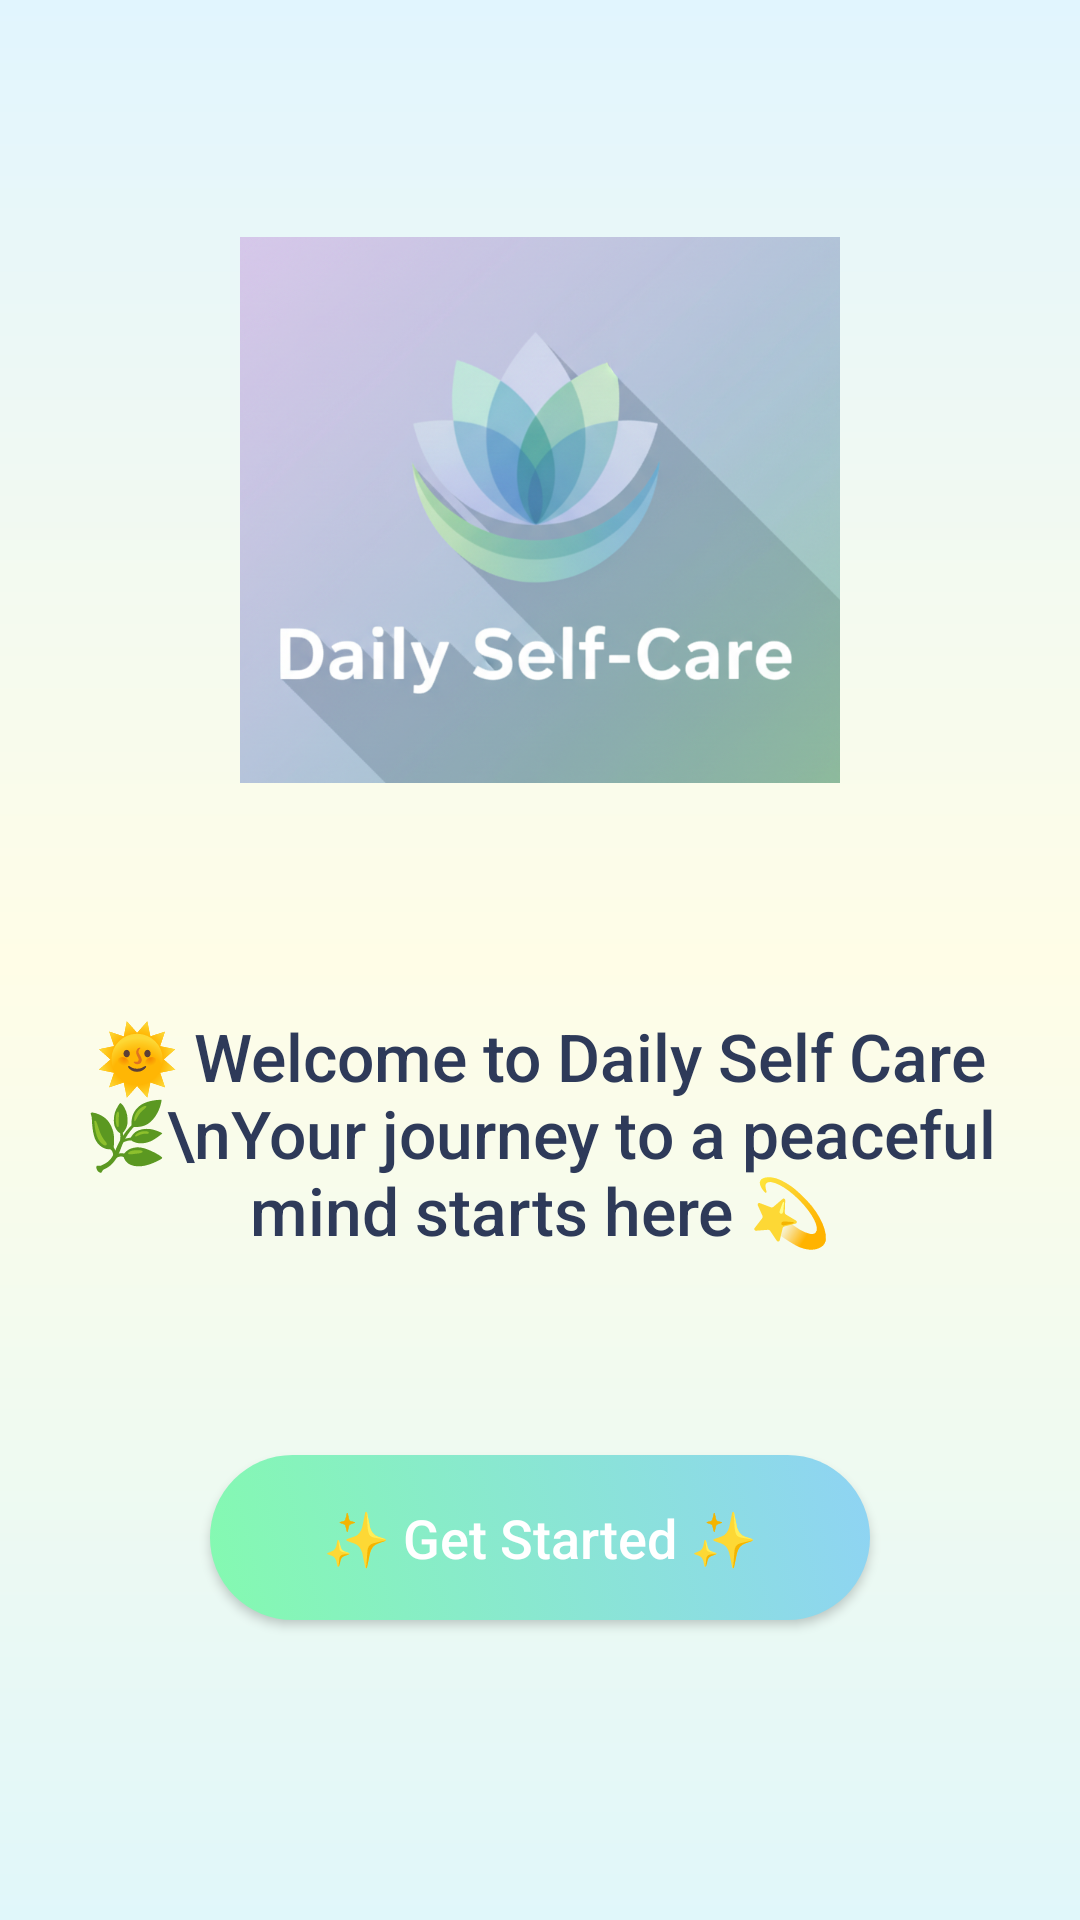

Android layout source for this screen:
<!-- AndroidManifest.xml: application theme Theme.DailySelfcare -->
<!-- res/layout/activity_main.xml -->
<?xml version="1.0" encoding="utf-8"?>
<androidx.constraintlayout.widget.ConstraintLayout
    xmlns:android="http://schemas.android.com/apk/res/android"
    xmlns:app="http://schemas.android.com/apk/res-auto"
    xmlns:tools="http://schemas.android.com/tools"
    android:id="@+id/main"
    android:layout_width="match_parent"
    android:layout_height="match_parent"
    android:background="@drawable/peaceful_bg"
    tools:context=".MainActivity">

    
    <ImageView
        android:id="@+id/appLogo"
        android:layout_width="200dp"
        android:layout_height="200dp"
        android:layout_marginTop="70dp"
        android:contentDescription="App Logo"
        android:src="@drawable/daily"
        app:layout_constraintTop_toTopOf="parent"
        app:layout_constraintStart_toStartOf="parent"
        app:layout_constraintEnd_toEndOf="parent"/>

    
    <TextView
        android:id="@+id/welcomeText"
        android:layout_width="0dp"
        android:layout_height="wrap_content"
        android:fontFamily="sans-serif-medium"
        android:padding="16dp"
        android:text="🌞 Welcome to Daily Self Care 🌿\nYour journey to a peaceful mind starts here 💫"
        android:textAlignment="center"
        android:textColor="#2E3A59"
        android:textSize="22sp"
        app:layout_constraintTop_toBottomOf="@id/appLogo"
        app:layout_constraintStart_toStartOf="parent"
        app:layout_constraintEnd_toEndOf="parent"
        app:layout_constraintBottom_toTopOf="@id/getStartedButton"/>

    
    <Button
        android:id="@+id/getStartedButton"
        android:layout_width="220dp"
        android:layout_height="55dp"
        android:layout_marginBottom="100dp"
        android:background="@drawable/gradient_button_selector"
        android:text="✨ Get Started ✨"
        android:textAllCaps="false"
        android:textColor="@android:color/white"
        android:textSize="18sp"
        app:layout_constraintBottom_toBottomOf="parent"
        app:layout_constraintStart_toStartOf="parent"
        app:layout_constraintEnd_toEndOf="parent"/>
</androidx.constraintlayout.widget.ConstraintLayout>
<!-- resources referenced by this layout -->
<resources>
  <!-- drawable daily: png bitmap (drawable, 660764 bytes) -->
  <!-- drawable gradient_button_selector (drawable) -->
  <?xml version="1.0" encoding="utf-8"?>
  <selector xmlns:android="http://schemas.android.com/apk/res/android">
      <item android:state_pressed="true" android:drawable="@drawable/gradient_button_pressed"/>
      <item android:drawable="@drawable/gradient_button"/>
  </selector>
  <!-- drawable peaceful_bg (drawable) -->
  <?xml version="1.0" encoding="utf-8"?>
  <shape xmlns:android="http://schemas.android.com/apk/res/android"
      android:shape="rectangle">
  
      <gradient
          android:startColor="#E0F7FA"
          android:centerColor="#FFFDE7"
          android:endColor="#E1F5FE"
          android:angle="90"/>
  </shape>
  <style name="Theme.DailySelfcare" parent="Base.Theme.DailySelfcare" />
  <!-- drawable gradient_button_pressed (drawable) -->
  <?xml version="1.0" encoding="utf-8"?>
  <shape xmlns:android="http://schemas.android.com/apk/res/android"
      android:shape="rectangle">
      <gradient
          android:startColor="#6ED2A2"
          android:endColor="#72BDE9"
          android:angle="45"/>
      <corners android:radius="30dp"/>
  </shape>
  <!-- drawable gradient_button (drawable) -->
  <?xml version="1.0" encoding="utf-8"?>
  <shape xmlns:android="http://schemas.android.com/apk/res/android"
      android:shape="rectangle">
      <gradient
          android:startColor="#84FAB0"
          android:endColor="#8FD3F4"
          android:angle="45"/>
      <corners android:radius="30dp"/>
  </shape>
  <style name="Base.Theme.DailySelfcare" parent="Theme.Material3.DayNight.NoActionBar">
          
          
      </style>
</resources>
